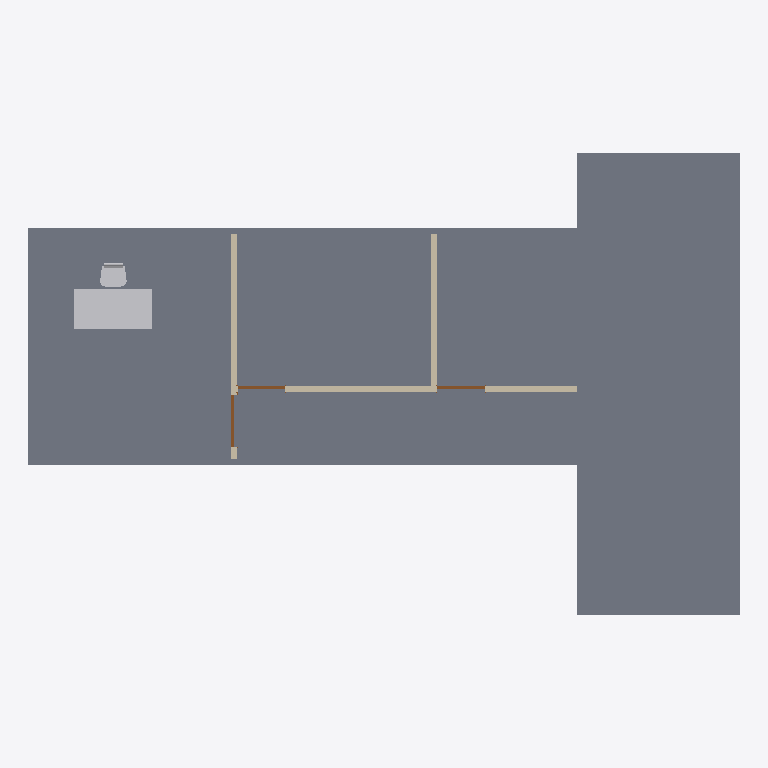
Plan cut of the same IFC building model at storey 'Ground Floor' (level 0.45 m, cut at 1.85 m), seen from above with north up, elements coloured by IFC class: 3 walls (beige), 3 doors (brown), 2 other elements (light grey), 1 slab (grey). Cut surfaces are drawn darker.
Extent 14.2 m × 9.2 m × 3.4 m (x, y, z). Storeys (1): Ground Floor at 0.45 m. Elements (9): 3 IfcDoor, 3 IfcWallStandardCase, 2 IfcFurnishingElement, 1 IfcSlab.

HEADER;
FILE_DESCRIPTION(('ViewDefinition [CoordinationView_V2.0]'),'2;1');
FILE_NAME('0001','2022-06-29T22:02:31',(''),(''),'The EXPRESS Data Manager Version 5.02.0100.07 : 28 Aug 2013','21.1.21.45 - Exporter 21.1.21.45 - Alternate UI 21.1.21.45','');
FILE_SCHEMA(('IFC2X3'));
ENDSEC;
DATA;
#120=IFCPROJECT('0NOygXUUTANfOLSL_$nVi7',#41,'0001',$,$,'Project Name','Project Status',(#112),#107);
#167=IFCSITE('0NOygXUUTANfOLSL_$nVi5',#41,'Default',$,$,#166,$,$,.ELEMENT.,$,$,$,$,$);
#130=IFCBUILDING('0NOygXUUTANfOLSL_$nVi6',#41,'',$,$,#32,$,'',.ELEMENT.,$,$,$);
#145=IFCBUILDINGSTOREY('0NOygXUUTANfOLSLz0EWP1',#41,'Ground Floor',$,'Level:8mm Head',#144,$,'Ground Floor',.ELEMENT.,450.000000000705);
#636=IFCSLAB('271yiTfoL2yhDV3O8LAmdD',#41,'Floors : Floor : Floor 120mm',$,'Floor:Floor 120mm',#599,#634,'353690',.FLOOR.);
#2658=IFCFURNISHINGELEMENT('0hMHpazVz3egu0gDOXFpou',#41,'Furniture : M_Desk : 1525 x 762mm',$,'M_Desk:1525 x 762mm',#2657,#2652,'378645');
#449=IFCWALLSTANDARDCASE('3IAVtLGFbBb9EAdYEKsvy_',#41,'Walls : Basic Wall : BrickWork 120mm',$,'Basic Wall:BrickWork 120mm',#429,#447,'352616');
#261=IFCWALLSTANDARDCASE('3IAVtLGFbBb9EAdYEKsvzA',#41,'Walls : Basic Wall : BrickWork 120mm',$,'Basic Wall:BrickWork 120mm',#231,#257,'352540');
#534=IFCWALLSTANDARDCASE('3IAVtLGFbBb9EAdYEKsv$B',#41,'Walls : Basic Wall : BrickWork 120mm',$,'Basic Wall:BrickWork 120mm',#514,#532,'352669');
#2946=IFCFURNISHINGELEMENT('0hMHpazVz3egu0gDOXFp8i',#41,'Furniture : M_Chair-Desk : Desk Chair',$,'M_Chair-Desk:Desk Chair',#2945,#2940,'379265');
#923=IFCDOOR('0VqBahRQj6ZeiC_0ijJ5aE',#41,'Doors : M_Single-Flush : 1050 x2200mm',$,'M_Single-Flush:1050 x2200mm',#3250,#917,'356953',2200.0,1050.0);
#1230=IFCDOOR('0VqBahRQj6ZeiC_0ijJ5vY',#41,'Doors : M_Single-Flush : 950 x2200mm',$,'M_Single-Flush:950 x2200mm',#3304,#1224,'357685',2200.0,950.0);
#1120=IFCDOOR('0VqBahRQj6ZeiC_0ijJ5z5',#41,'Doors : M_Single-Flush : 950 x2200mm',$,'M_Single-Flush:950 x2200mm',#3278,#1114,'357394',2200.0,950.0);
ENDSEC;